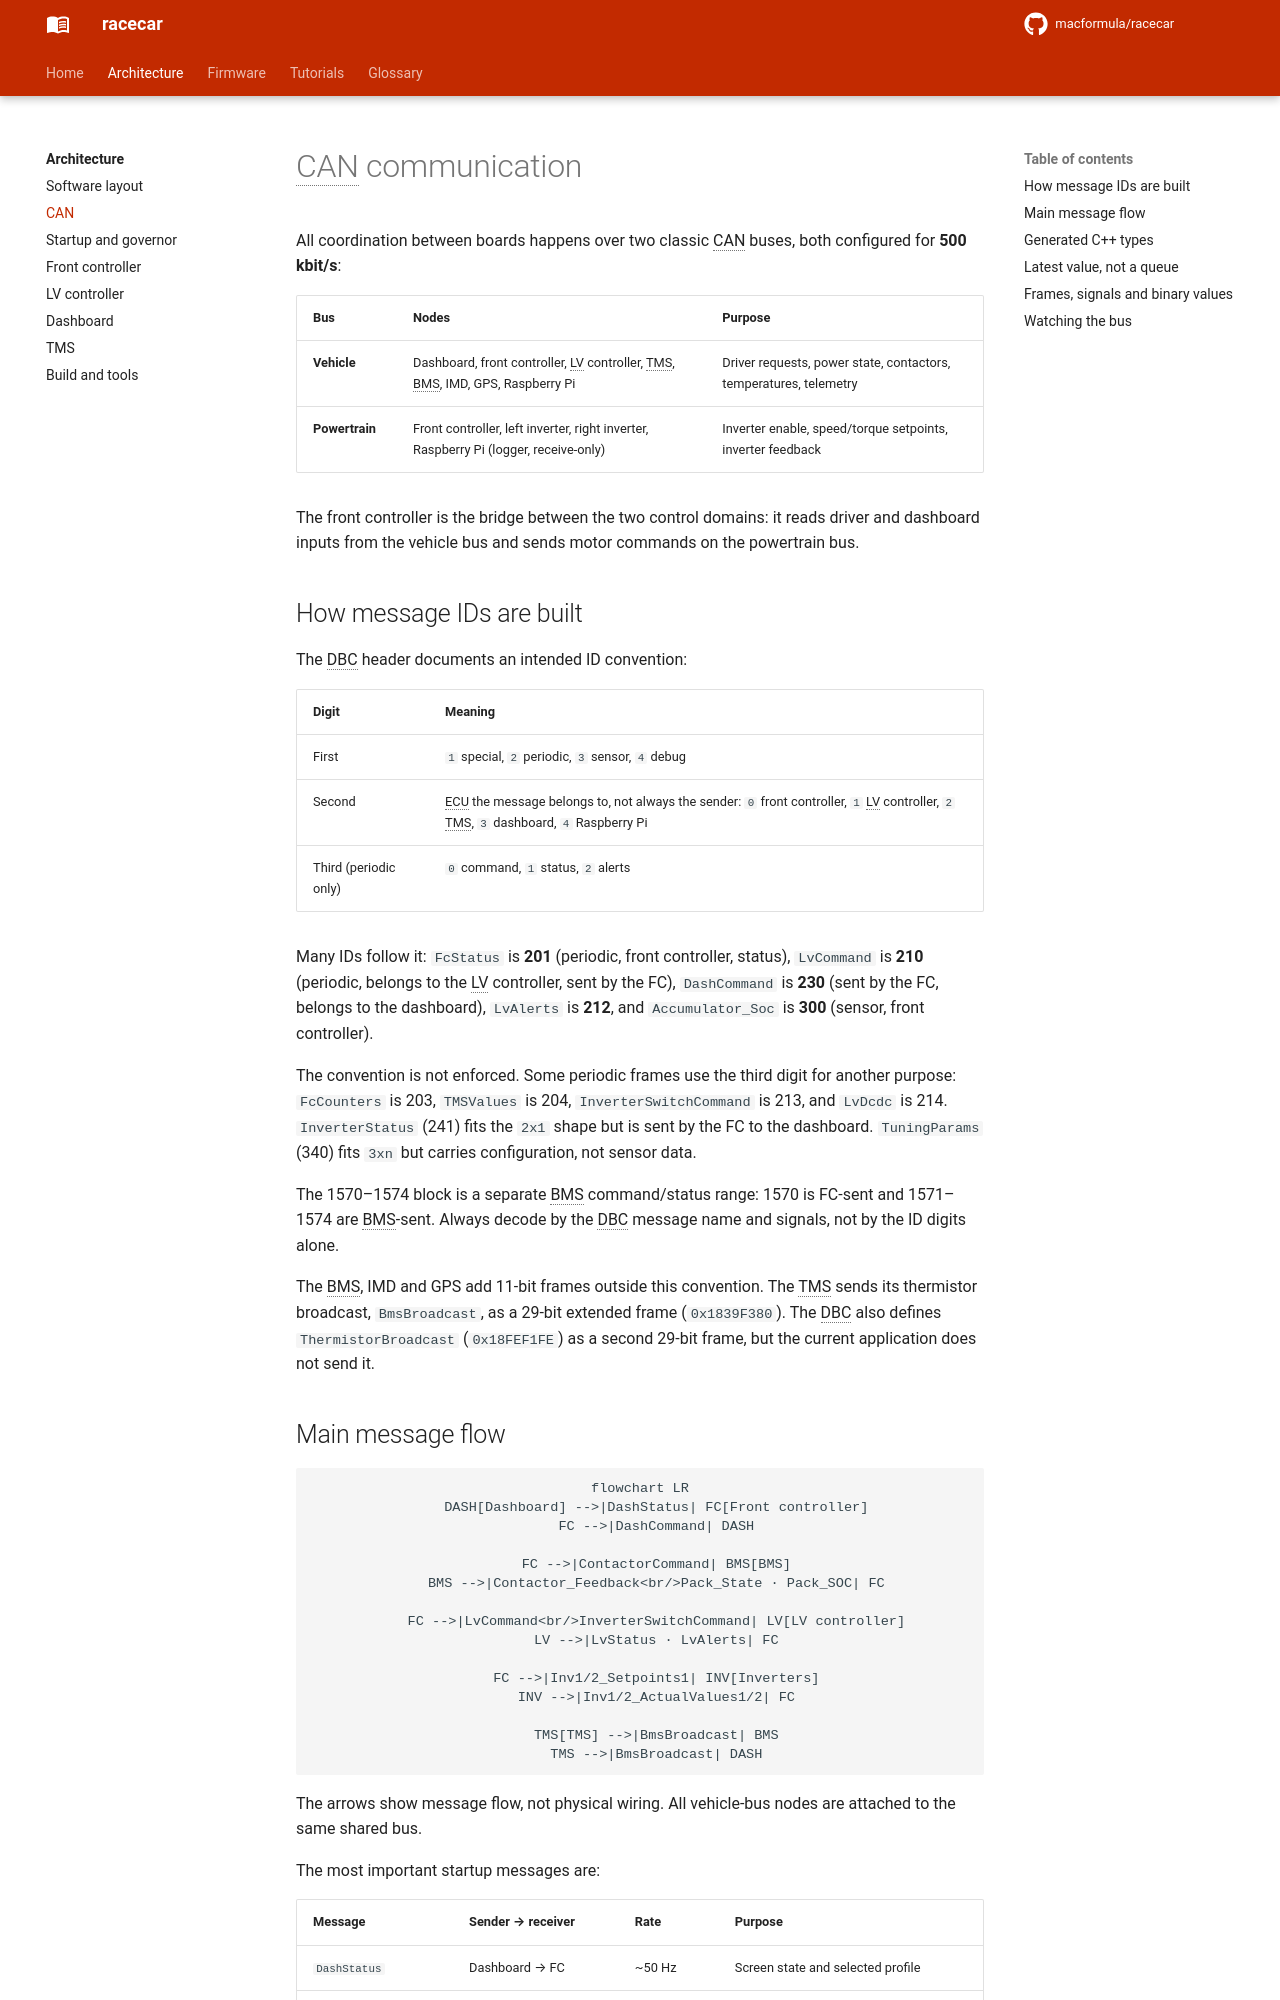

repository: macformula/racecar · page: architecture/can/index.html · generator: mkdocs

# CAN communication

All coordination between boards happens over two classic CAN buses, both
configured for **500 kbit/s**:

| Bus | Nodes | Purpose |
|---|---|---|
| **Vehicle** | Dashboard, front controller, LV controller, TMS, BMS, IMD, GPS, Raspberry Pi | Driver requests, power state, contactors, temperatures, telemetry |
| **Powertrain** | Front controller, left inverter, right inverter, Raspberry Pi (logger, receive-only) | Inverter enable, speed/torque setpoints, inverter feedback |

The front controller is the bridge between the two control domains: it reads
driver and dashboard inputs from the vehicle bus and sends motor commands on
the powertrain bus.

## How message IDs are built

The DBC header documents an intended ID convention:

| Digit | Meaning |
|---|---|
| First | `1` special, `2` periodic, `3` sensor, `4` debug |
| Second | ECU the message belongs to, not always the sender: `0` front controller, `1` LV controller, `2` TMS, `3` dashboard, `4` Raspberry Pi |
| Third (periodic only) | `0` command, `1` status, `2` alerts |

Many IDs follow it: `FcStatus` is **201** (periodic, front controller, status),
`LvCommand` is **210** (periodic, belongs to the LV controller, sent by the
FC), `DashCommand` is **230** (sent by the FC, belongs to the dashboard),
`LvAlerts` is **212**, and `Accumulator_Soc` is **300** (sensor, front
controller).

The convention is not enforced. Some periodic frames use the third digit for
another purpose: `FcCounters` is 203, `TMSValues` is 204,
`InverterSwitchCommand` is 213, and `LvDcdc` is 214. `InverterStatus` (241)
fits the `2x1` shape but is sent by the FC to the dashboard. `TuningParams`
(340) fits `3xn` but carries configuration, not sensor data.

The 1570–1574 block is a separate BMS command/status range: 1570 is FC-sent and
1571–1574 are BMS-sent. Always decode by the DBC message name and signals, not
by the ID digits alone.

The BMS, IMD and GPS add 11-bit frames outside this convention. The TMS sends
its thermistor broadcast, `BmsBroadcast`, as a 29-bit extended frame
(`0x1839F380`). The DBC also defines `ThermistorBroadcast` (`0x18FEF1FE`) as a
second 29-bit frame, but the current application does not send it.
